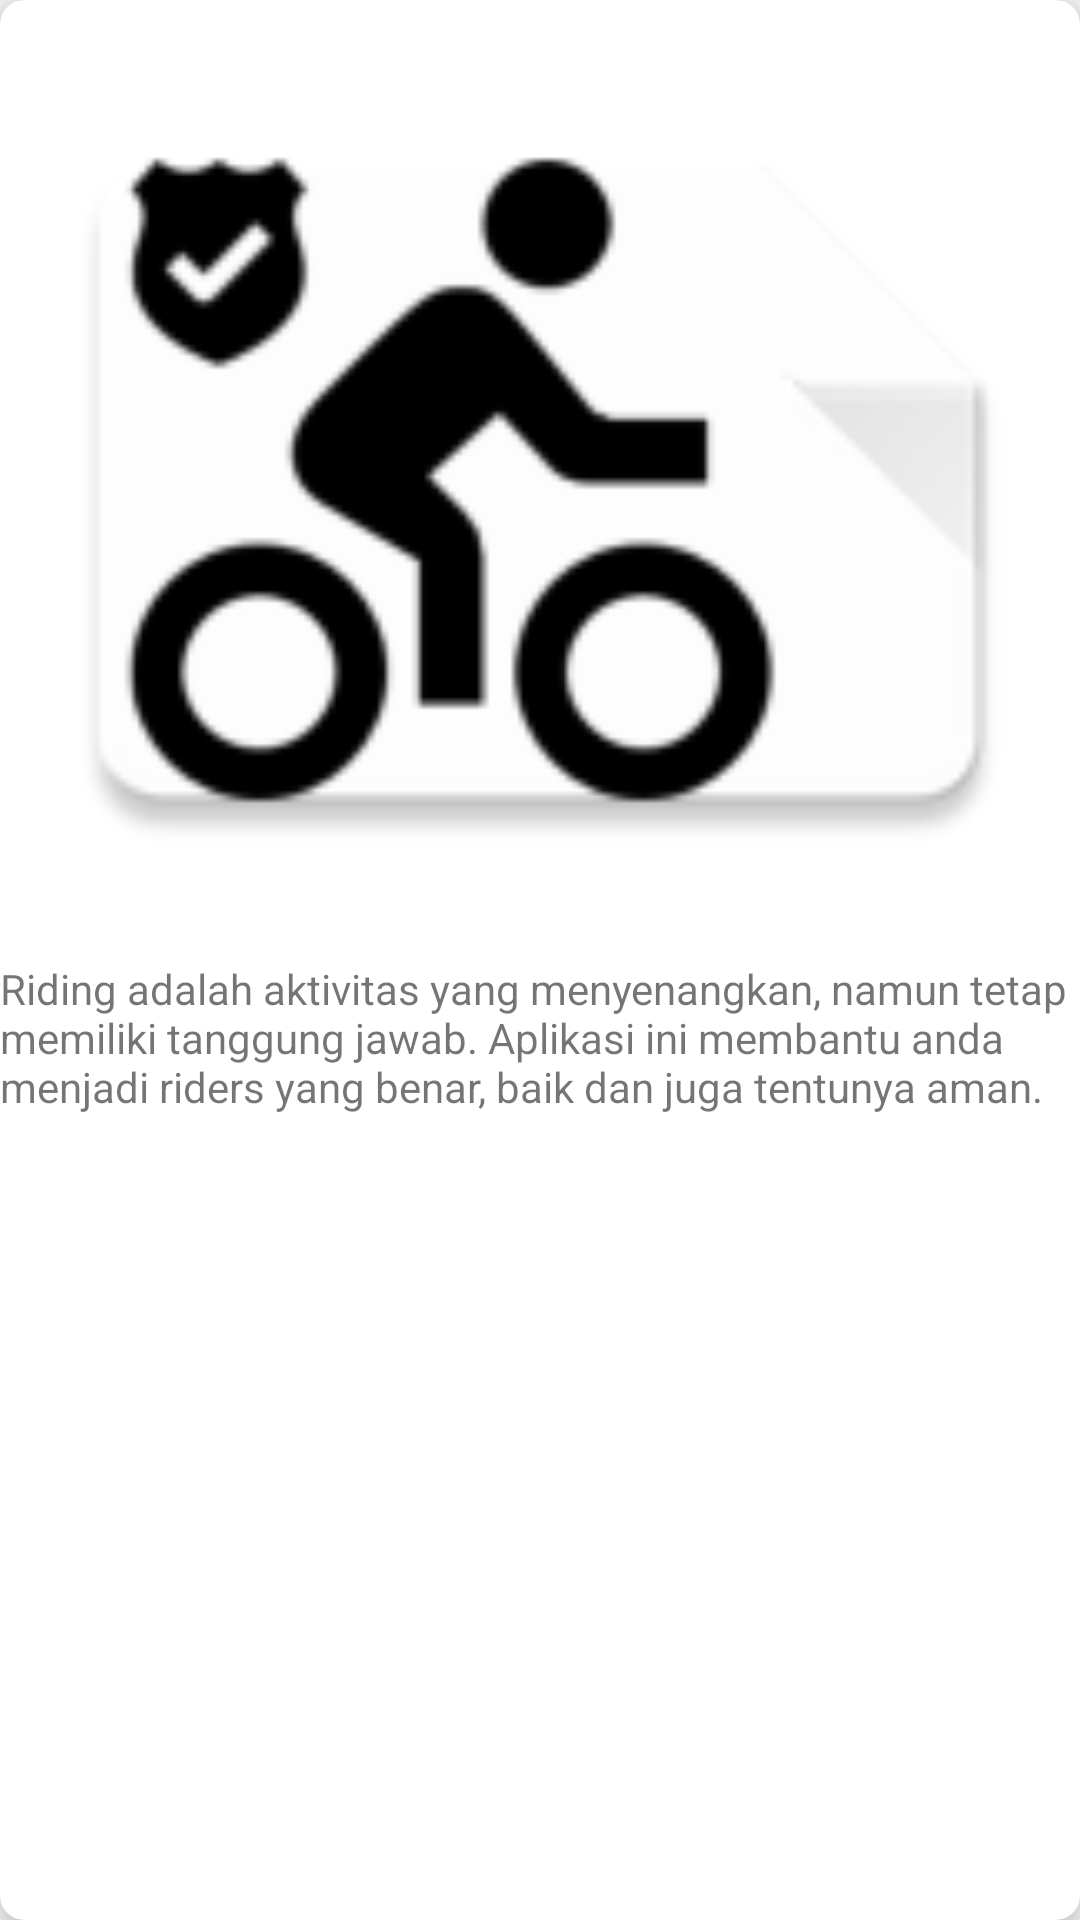

Produce the Android XML layout that renders to this screen, including the resource entries it uses.
<!-- AndroidManifest.xml: application theme AppTheme -->
<!-- res/layout/fragment_tentang.xml -->
<android.support.v7.widget.CardView xmlns:android="http://schemas.android.com/apk/res/android"
    xmlns:card_view="http://schemas.android.com/apk/res-auto"
    android:id="@+id/card_view"
    android:layout_width="match_parent"
    android:layout_height="200dp"
    android:layout_margin="5dp"
    card_view:cardCornerRadius="8dp"
    card_view:cardElevation="8dp">

    <LinearLayout
        android:layout_width="match_parent"
        android:layout_height="match_parent"
        android:orientation="vertical"
        android:weightSum="2">

        <ImageView
            android:layout_width="match_parent"
            android:layout_height="match_parent"
            android:id="@+id/imageView"
            android:src="@mipmap/ic_launcher"
            android:layout_weight="1" />

        <TextView
            android:layout_width="match_parent"
            android:layout_height="match_parent"
            android:text="Riding adalah aktivitas yang menyenangkan, namun tetap memiliki tanggung jawab. Aplikasi ini membantu anda menjadi riders yang benar, baik dan juga tentunya aman."
            android:layout_weight="1" />

    </LinearLayout>
</android.support.v7.widget.CardView>
<!-- resources referenced by this layout -->
<resources>
  <!-- mipmap ic_launcher: png bitmap (drawable, 6410 bytes) -->
  <style name="AppTheme" parent="Theme.AppCompat.Light.NoActionBar">
      </style>
</resources>
